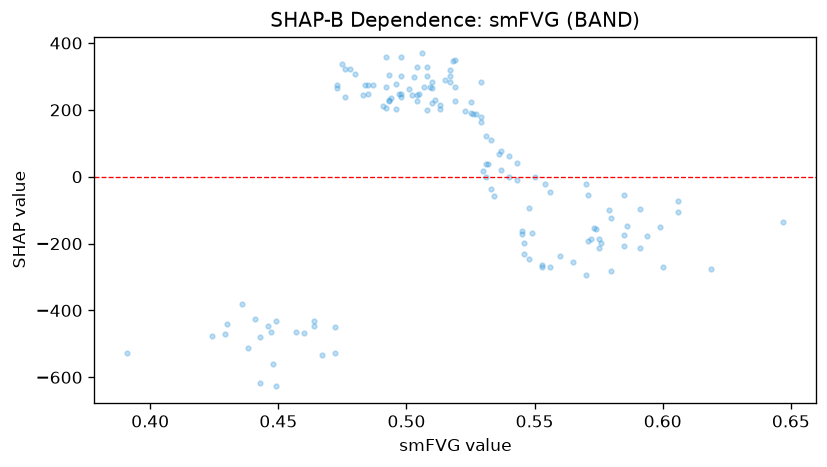

The file beside this chart, header and first rows:
feature_value, shap_value
0.391, -525.8
0.473, 274.7
0.606, -73.94
0.533, 110.6
0.543, -10.93
0.513, 215.9
0.537, 77.42
0.606, -104.5
0.526, 187.3
0.554, -20.69
0.585, -53.4
0.492, 269
0.57, -20.93
0.536, 68.97
0.511, 230.6
0.476, 238
0.483, 244.4
0.591, -212.6
0.525, 222.1
0.505, 247.9
0.448, -560.5
0.513, 203.2
0.487, 274
0.491, 212.3
0.546, -230.2
0.493, 227.5
0.492, 356.8
0.556, -45.71
0.545, -161.4
0.545, -171.7
0.537, 18.93
0.571, -55.01
0.54, 63.19
0.443, -618.4
0.548, -244.7
0.485, 248.8
0.519, 225.6
0.586, -146.6
0.575, -212.7
0.594, -175.9
0.507, 269.3
0.429, -469.7
0.438, -513
0.497, 246.8
0.533, -37.64
0.436, -381.5
0.55, -1.437
0.529, 164.1
0.523, 195.5
0.51, 265
0.546, -196.9
0.585, -175.2
0.549, -167.4
0.504, 226.8
0.515, 289.8
0.508, 198.3
0.51, 219.3
0.472, -448.3
0.496, 204
0.504, 329.6
... 79 more rows
